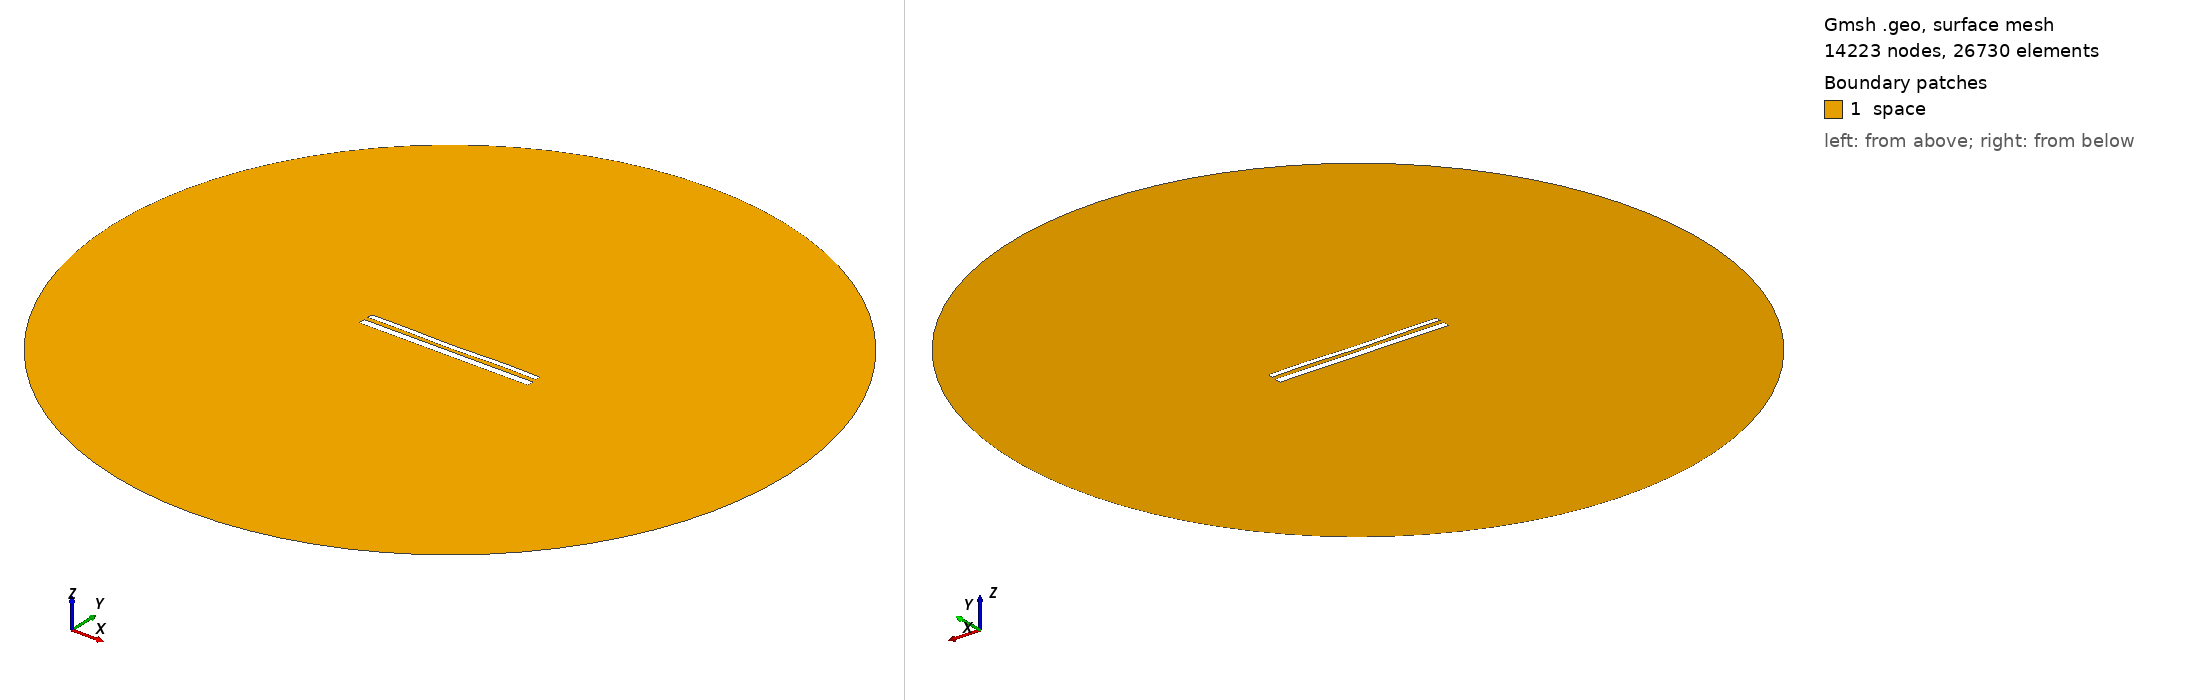

Gmsh geometry script, surface-meshed: 14223 nodes, 26730 surface elements. Boundary patches (legend numbers): 1 space. Left view from above one corner, right view from below the opposite corner. Legend entries are the model's physical surfaces. The drawing asked Gmsh for element sizes between 1% and 20% of the model's largest extent; the script's own settings can give other sizes.

=== 12135.geo (drawn) ===
//---------------------------------------
// Geometry kernel
//---------------------------------------

SetFactory("OpenCASCADE");



//---------------------------------------
// Parameters of the geometry
//---------------------------------------

// Overetch of the upper plate
overetch = 0.375;

// Distance between the plates
distance = 2.5;

// Discretization over the x axis (for the deformation)
nx = 50; 

// Length of the plate
L = 100 - overetch; 

// Number of modes
n = 4; 

// 1st mode coefficient
coeff(1) = 0.0;
beta(1) = 0.596864 * 3.1415926535 / L;

// 2nd mode coefficient
coeff(2) = -0.15;
beta(2) = 1.49418 * 3.1415926535 / L;

// 3rd mode coefficient
coeff(3) = -0.075;
beta(3) = 2.50025 * 3.1415926535 / L;

// 4th mode coefficient
coeff(4) = 0.15;
beta(4) = 3.49999 * 3.1415926535 / L;



//---------------------------------------
// Upper plate (deformed rectangle)
//---------------------------------------

// Coordiantes of the upper plate
xmin = -50;
xmax = 50 - overetch;

// Height of the upper plate
yheight = 4 - 2 * overetch;

// Indexes of the points
UpperID[] = {};
LowerID[] = {};
LeftID[] = {};
RightID[] = {};

// Point index
p = 1;

// Horizontal edges
For i In {1:nx}
    x = xmin + (i-1)*(xmax - xmin)/(nx-1);

    y_bottom = distance / 2 + overetch;
    For j In {1:n}
        C = (Cosh(beta(j)*L) + Cos(beta(j)*L)) / (Sinh(beta(j)*L) + Sin(beta(j)*L));
        y_bottom  = y_bottom + coeff(j) * (Cosh(beta(j)*(x+50)) - Cos(beta(j)*(x+50)) - C * (Sinh(beta(j)*(x+50)) - Sin(beta(j)*(x+50))));
    EndFor

    y_top = y_bottom + yheight;

    Point(p) = {x, y_top, 0, 1.0};
    UpperID[i] = p;
    p = p + 1;

    Point(p) = {x, y_bottom, 0, 1.0};
    LowerID[i] = p;
    p = p + 1;
EndFor

// Create point lists
UpperPts[] = {}; LowerPts[] = {};
For i In {1:nx}
  UpperPts[] += {UpperID[i]};
  LowerPts[] += {LowerID[i]};
EndFor

// Build splines
Spline(1) = {UpperPts[]};
Spline(2) = {LowerPts[]};
Line(3) = {LowerPts[nx-1], UpperPts[nx-1]};
Line(4) = {LowerPts[0], UpperPts[0]};

// Build the plane surface
Curve Loop(1) = {2, 3, -1, -4};
Plane Surface(1) = {1};



//---------------------------------------
// Lower plate (rectangle)
//---------------------------------------

// Vertices
Point(1001) = {-50, -1, 0, 1.0};
Point(1002) = { 50, -1, 0, 1.0};
Point(1003) = { 50,  -5, 0, 1.0};
Point(1004) = {-50,  -5, 0, 1.0};

// Edges
Line(5) = {1001, 1002};
Line(6) = {1002, 1003};
Line(7) = {1003, 1004};
Line(8) = {1004, 1001};

// Plane surface
Line Loop(2) = {5, 6, 7, 8};
Plane Surface(2) = {2}; 



//---------------------------------------
// Outer (fictious) boundary
//---------------------------------------

// Points
Point(1005) = {0, 0, 0};       // Center
Point(1006) = {200, 0, 0};     // Start point
Point(1007) = {0, 200, 0};     // 90 degrees
Point(1008) = {-200, 0, 0};    // 180 degrees
Point(1009) = {0, -200, 0};    // 270 degrees

// Circle arcs (each needs start, center, end)
Circle(9) = {1006, 1005, 1007};
Circle(10) = {1007, 1005, 1008};
Circle(11) = {1008, 1005, 1009};
Circle(12) = {1009, 1005, 1006};

// Plane surface for the entire domain
Curve Loop(3) = {9, 10, 11, 12};
Surface(3) = {3};

// Subtract the plates from the whole domain to obtain the actual domain where we want to solve the equations
BooleanDifference{ Surface{3}; Delete; }{ Surface{1}; Surface{2}; Delete; }




//---------------------------------------
// Transfinite Lines/Curves
//---------------------------------------

// Set the number of points on the boundaries
r = 7;

// Plates
Transfinite Curve {1, 2} = 50*r Using Progression 1;
Transfinite Curve {3, 4} = 2*r Using Progression 1;
Transfinite Line {5, 7} = 50*r Using Progression 1;
Transfinite Line {6, 8} = 2*r Using Progression 1;

// Outer boundary
Transfinite Line {9, 10, 11, 12} = 20 Using Progression 1;



//---------------------------------------
// Physical groups
//---------------------------------------                

// Physical curves (boundaries)
Physical Line("force_segment", 10) = {2};
Physical Line("upper_plate", 11) = {1, 3, 4};
Physical Line("lower_plate", 12) = {5, 6, 7, 8};
Physical Line("boundary", 20) = {9, 10, 11, 12};

// Physical Surfaces
Physical Surface("space", 30) = {3};



//---------------------------------------
// 6. Generate the Mesh
//---------------------------------------

// 2D mesh generation
Mesh 2;
